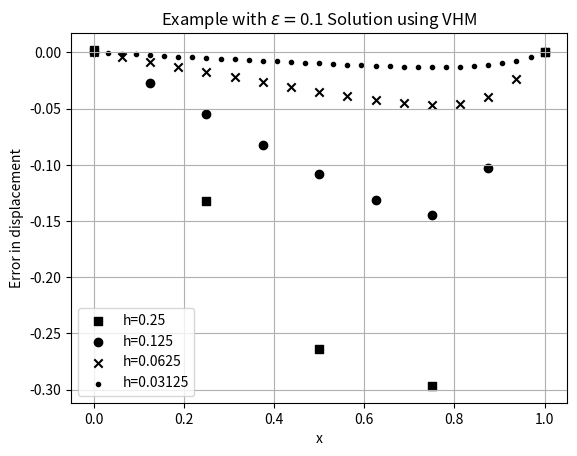

Generate this figure with matplotlib:
#!/usr/bin/env python3
# @author [email redacted]
# @author [email redacted]
# @date 10/05/2019
import numpy as np
import sys 
import matplotlib.pyplot as plt

eps=0.1

#############################################################################
# Solve the system
#############################################################################

def solve(M,f):
    return np.linalg.solve(M,f)


#############################################################################
# Exact solution 
#############################################################################

def exactSolution(x):
    return x-((np.exp(-(1-x)/eps)-np.exp(-1/eps))/(1-np.exp(-1/eps)))

#############################################################################
# Loading
#############################################################################

def force(x):
    return np.exp((x-1)/eps)/(eps*eps*(1-np.exp(-1/eps)))

#############################################################################
# Assemble the stiffness matrix for the varibale horizon model (VHM)
#############################################################################

def VHM(n,h):
        
    MVHM = np.zeros([n,n])

    MVHM[0][0] = 1.
    MVHM[1][0] = -8.
    MVHM[1][1] = 16.
    MVHM[1][2] = -8.

    for i in range(2,n-2):
        MVHM[i][i-2] = -1.
        MVHM[i][i-1] = -4.
        MVHM[i][i] = 10.
        MVHM[i][i+1] = -4.
        MVHM[i][i+2] = -1.


    MVHM[n-2][n-1] = -8.
    MVHM[n-2][n-2] = 16.
    MVHM[n-2][n-3] = -8.

    MVHM[n-1][n-1] = 1
    
    MVHM *= 1./(8.*h*h)
    
    return  MVHM

#############################################################################
#Computation
#############################################################################
print("n,h,VHM")
markers = ['s','o','x','.']

for i in range(2,6):
    n = np.power(2,i)
    h = 1./n
    nodes = n+1
    
    x = np.linspace(0,1.,nodes)
    load = force(x) 
    load[len(x)-1] = 0


    u=np.linalg.solve(VHM(nodes,h),load)
    print(str(n)+","+str(h)+","+str(max(u-exactSolution(x))))
    plt.scatter(x,u-exactSolution(x),label="h="+str(h), marker=markers[i-2], c="black")


plt.title(r"Example with $\epsilon=$"+str(eps)+" Solution using VHM")
plt.xlabel("x")
plt.ylabel('Error in displacement')
plt.xscale('linear')
plt.yscale('linear')
plt.grid()
plt.legend()
plt.savefig("VHM-Error-eps-"+str(eps)+"Solution.pdf",bbox_inches='tight')